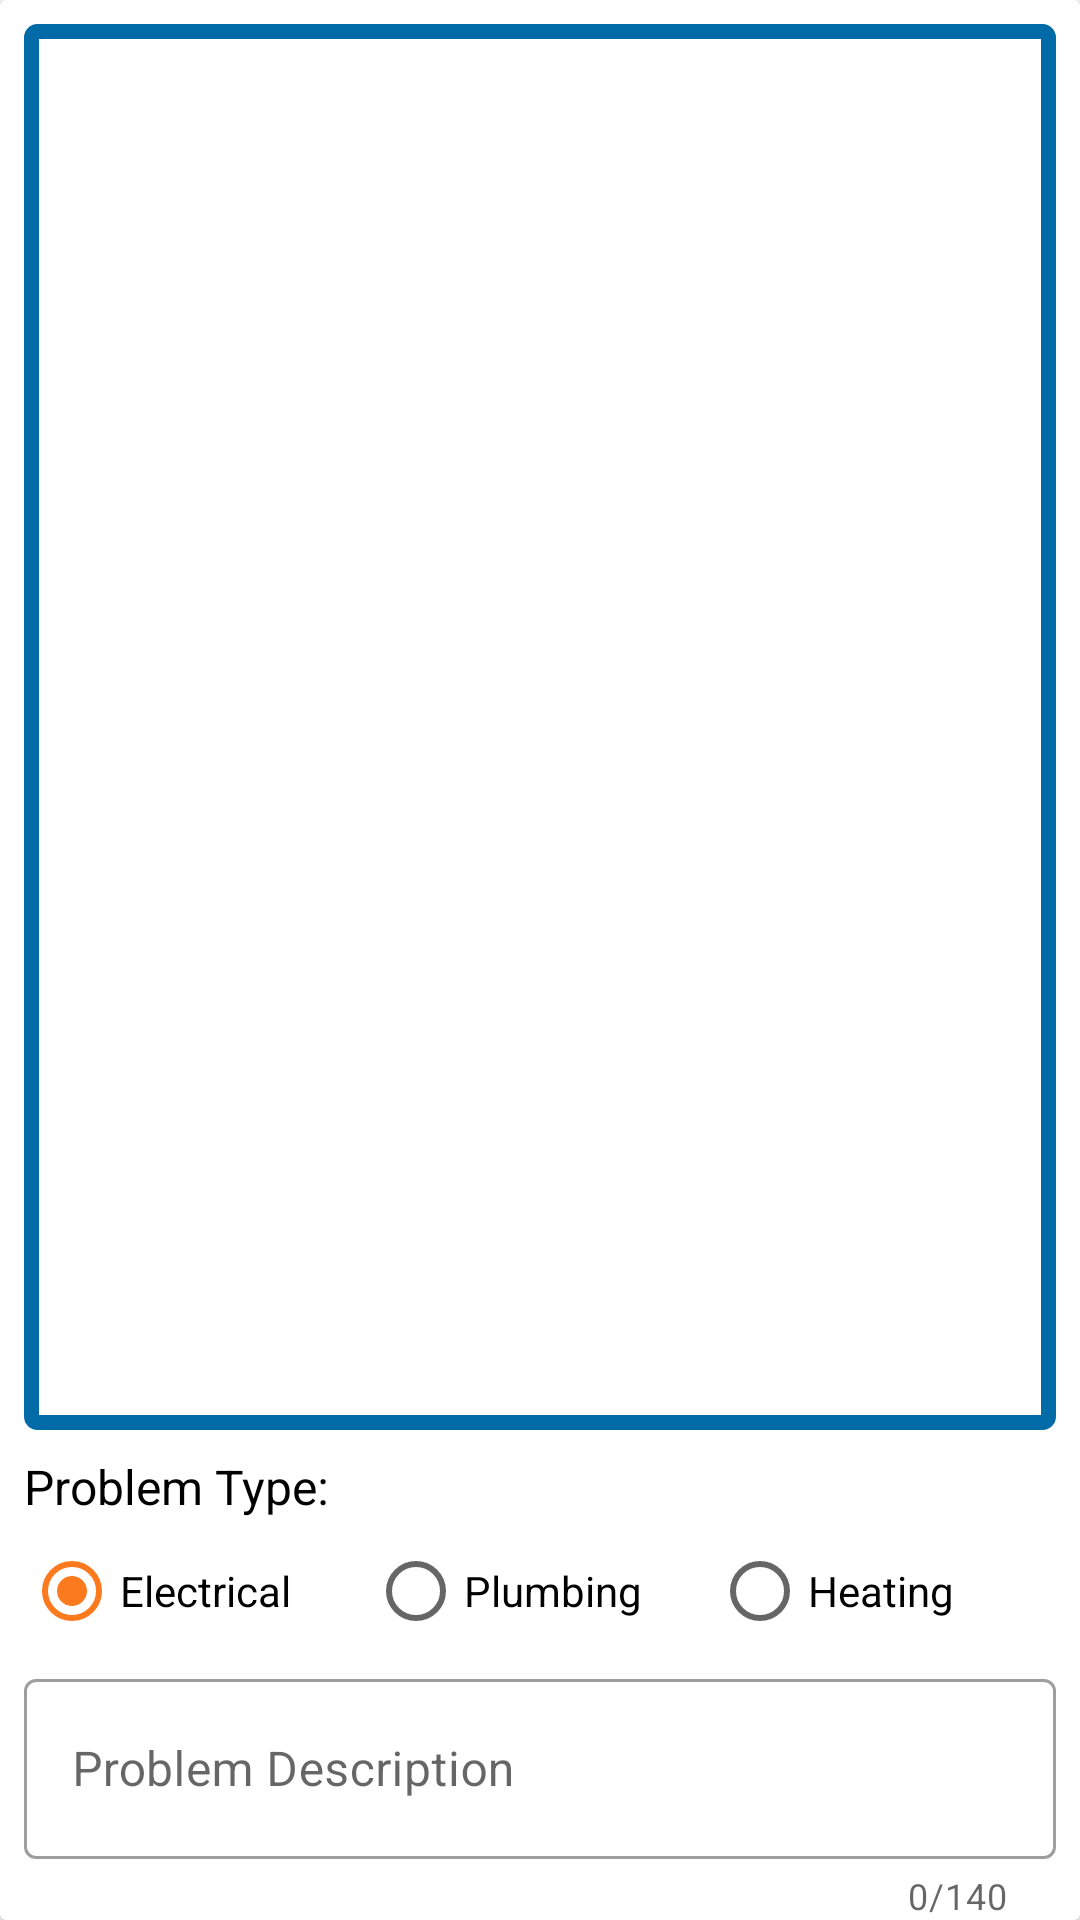

Reconstruct the res/layout file that produces this screen, plus the resources it refers to.
<!-- AndroidManifest.xml: application theme AppTheme.NoActionBar -->
<!-- res/layout/component_problem_form.xml -->
<?xml version="1.0" encoding="utf-8"?>
<androidx.cardview.widget.CardView xmlns:android="http://schemas.android.com/apk/res/android"
    android:layout_width="match_parent"
    android:layout_height="match_parent"
    android:id="@+id/crdAddProblem"
    style="@style/CardView"
    xmlns:app="http://schemas.android.com/apk/res-auto"
    xmlns:tools="http://schemas.android.com/tools">

    <androidx.constraintlayout.widget.ConstraintLayout
        android:layout_width="match_parent"
        android:layout_height="match_parent">
        <ImageView
            android:id="@+id/imgProblem"
            android:layout_width="0dp"
            android:layout_height="0dp"
            android:background="@drawable/problem_image_border"
            android:layout_marginStart="8dp"
            android:layout_marginTop="8dp"
            android:layout_marginEnd="8dp"
            android:layout_marginBottom="8dp"
            android:scaleType="fitXY"
            app:layout_constraintBottom_toTopOf="@+id/textView6"
            app:layout_constraintEnd_toEndOf="parent"
            app:layout_constraintStart_toStartOf="parent"
            app:layout_constraintTop_toTopOf="parent"
            tools:srcCompat="@tools:sample/avatars" />


        <TextView
            android:id="@+id/textView6"
            style="@style/general_text"
            android:layout_width="wrap_content"
            android:layout_height="wrap_content"
            android:layout_marginStart="8dp"
            android:text="Problem Type:"
            app:layout_constraintBottom_toTopOf="@+id/rdgProblemType"
            app:layout_constraintStart_toStartOf="parent" />

        <com.google.android.material.textfield.TextInputLayout
            android:id="@+id/tilAddProblemDescription"
            android:layout_width="0dp"
            android:layout_height="wrap_content"
            android:layout_marginStart="8dp"
            android:layout_marginEnd="8dp"
            android:hint="Problem Description"
            android:theme="@style/AppTheme.NoActionBar"
            app:counterEnabled="true"
            app:counterMaxLength="140"
            app:endIconMode="clear_text"
            app:errorEnabled="true"
            app:layout_constraintBottom_toBottomOf="parent"
            app:layout_constraintEnd_toEndOf="parent"
            app:layout_constraintStart_toStartOf="parent"
            app:startIconDrawable="@drawable/ic_label_black_24dp">

            <com.google.android.material.textfield.TextInputEditText
                android:id="@+id/edtAddProblemDescription"
                style="@style/Base.Widget.MaterialComponents.AutoCompleteTextView"
                android:layout_width="match_parent"
                android:layout_height="@dimen/view_height" />

        </com.google.android.material.textfield.TextInputLayout>


        <RadioGroup
            android:id="@+id/rdgProblemType"
            android:layout_width="0dp"
            android:layout_height="wrap_content"
            android:layout_marginStart="8dp"
            android:layout_marginEnd="8dp"
            android:orientation="horizontal"
            android:weightSum="3"
            app:layout_constraintBottom_toTopOf="@+id/tilAddProblemDescription"
            app:layout_constraintEnd_toEndOf="parent"
            app:layout_constraintStart_toStartOf="parent">

            <RadioButton
                android:id="@+id/radioButton3"
                android:checked="true"
                android:layout_width="match_parent"
                android:layout_height="wrap_content"
                android:layout_weight="1"
                android:text="Electrical" />

            <RadioButton
                android:id="@+id/radioButton2"
                android:layout_width="match_parent"
                android:layout_height="wrap_content"
                android:layout_weight="1"
                android:text="Plumbing" />

            <RadioButton
                android:id="@+id/radioButton"
                android:layout_width="match_parent"
                android:layout_height="wrap_content"
                android:layout_weight="1"
                android:text="Heating" />
        </RadioGroup>




    </androidx.constraintlayout.widget.ConstraintLayout>

</androidx.cardview.widget.CardView>
<!-- resources referenced by this layout -->
<resources>
  <dimen name="view_height">60dp</dimen>
  <!-- drawable problem_image_border (drawable) -->
  <?xml version="1.0" encoding="utf-8"?>
  <shape xmlns:android="http://schemas.android.com/apk/res/android"
      android:shape="rectangle" >
      <solid android:color="@color/White"  />
      <stroke android:color="@color/colorPrimary" android:width="5dp"/>
      <corners android:radius="2dp" />
  </shape>
  <style name="AppTheme.NoActionBar" parent="Theme.MaterialComponents.Light.NoActionBar">
          <item name="windowActionBar">false</item>
          <item name="windowNoTitle">true</item>
          <item name="colorPrimary">@color/colorPrimary</item>
          <item name="colorPrimaryDark">@color/colorPrimaryDark</item>
          <item name="colorSecondary">@color/colorSecondary</item>
          <item name="colorAccent">@color/colorSecondary</item>
          <item name="android:statusBarColor">@color/colorPrimary</item>
          <item name="textInputStyle">@style/Widget.MaterialComponents.TextInputLayout.OutlinedBox.Dense</item>
      </style>
  <style name="Base.Widget.MaterialComponents.AutoCompleteTextView" parent="Widget.AppCompat.AutoCompleteTextView">
          <item name="android:background">@null</item>
          <item name="android:paddingStart" tools:ignore="NewApi">12dp</item>
          <item name="android:paddingEnd" tools:ignore="NewApi">12dp</item>
          <item name="android:paddingLeft">12dp</item>
          <item name="android:paddingRight">12dp</item>
          <item name="android:paddingTop">16dp</item>
          <item name="android:paddingBottom">16dp</item>
          <item name="android:textAppearance">?attr/textAppearanceSubtitle1</item>
          <item name="android:dropDownVerticalOffset">@dimen/mtrl_exposed_dropdown_menu_popup_vertical_offset</item>
          <item name="android:popupElevation" tools:ignore="NewApi">@dimen/mtrl_exposed_dropdown_menu_popup_elevation</item>
      </style>
  <style name="general_text">
          <item name="android:textSize">16sp</item>
          <item name="android:textColor">@color/Black</item>
      </style>
  <color name="White">#FFFFFFFF</color>
  <color name="colorPrimary">#006BA6</color>
  <color name="colorPrimaryDark">#0A1128</color>
  <color name="colorSecondary">#FC7A1E</color>
  <color name="Black">#FF000000</color>
</resources>
